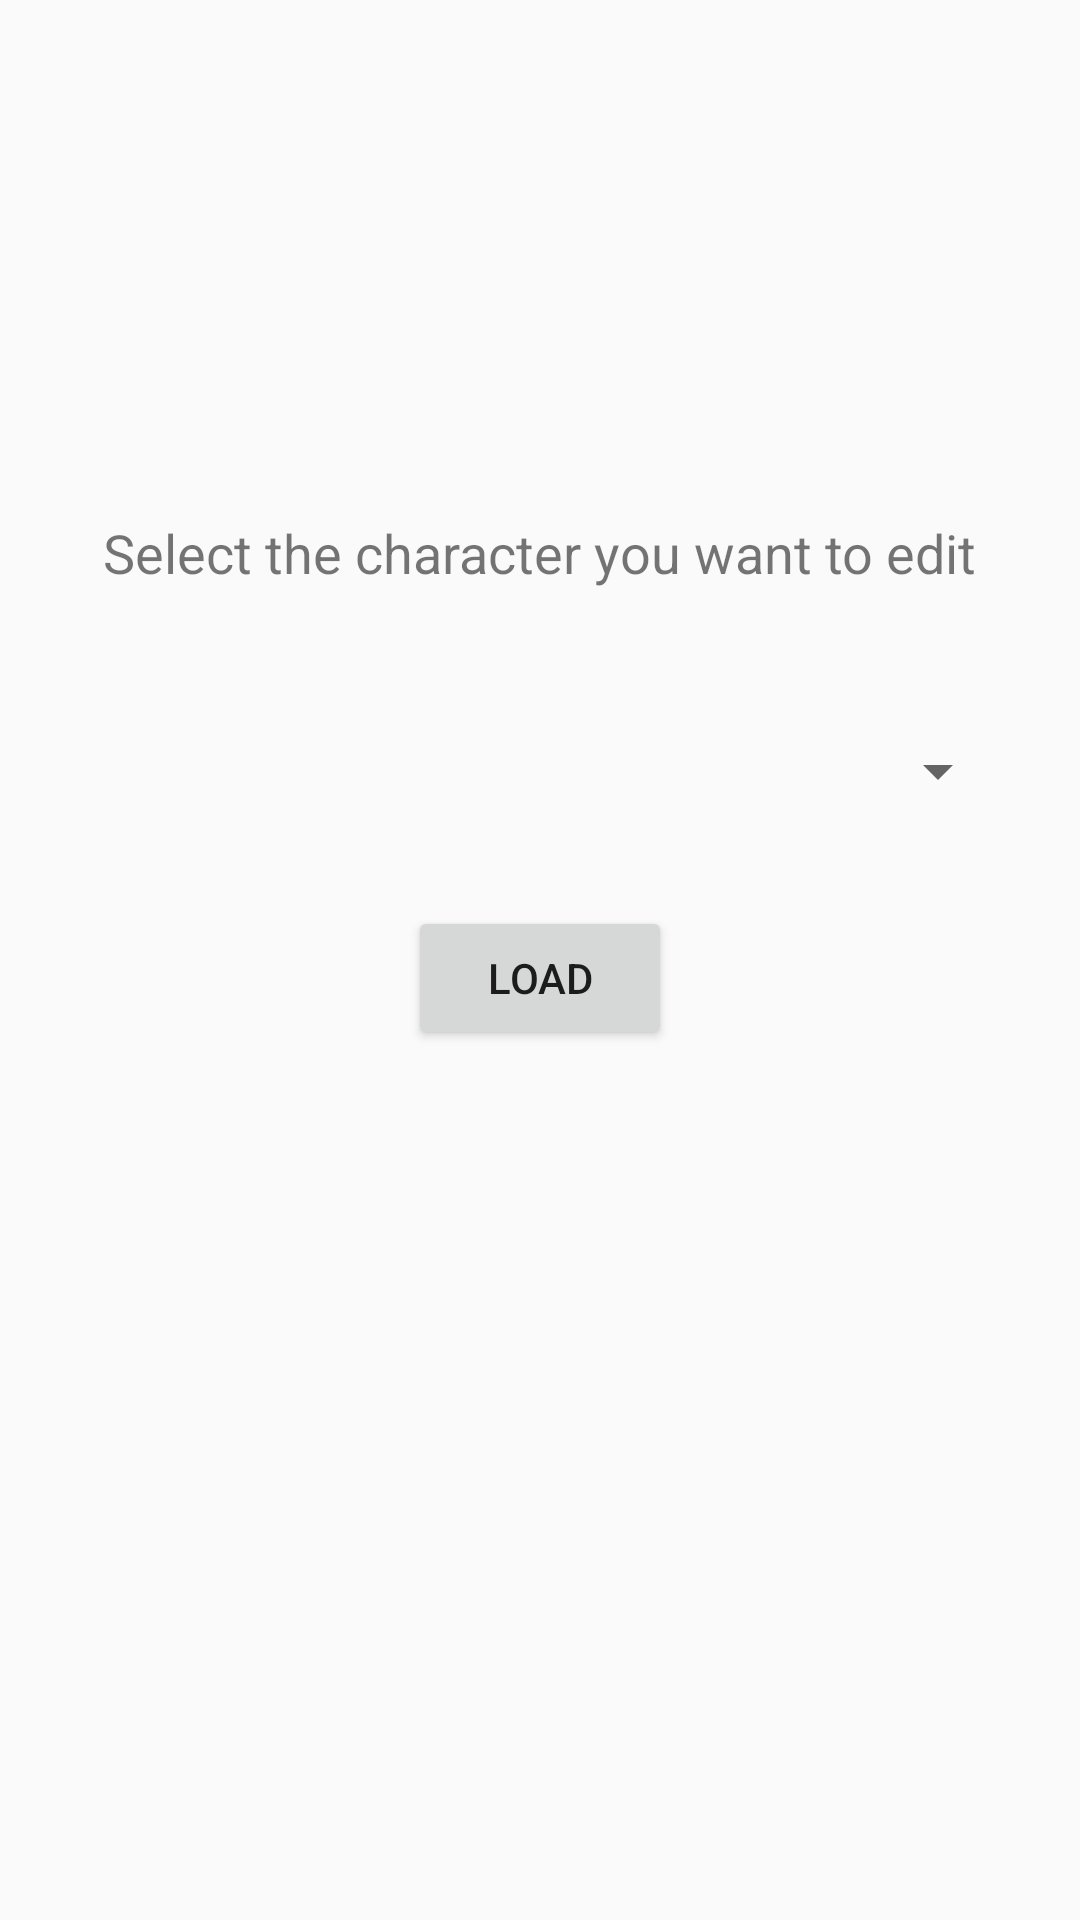

Write the Android layout XML for this screen, with the resource values it uses.
<!-- AndroidManifest.xml: application theme AppTheme -->
<!-- res/layout/activity_load_character.xml -->
<?xml version="1.0" encoding="utf-8"?>
<android.support.constraint.ConstraintLayout xmlns:android="http://schemas.android.com/apk/res/android"
    xmlns:app="http://schemas.android.com/apk/res-auto"
    xmlns:tools="http://schemas.android.com/tools"
    android:layout_width="match_parent"
    android:layout_height="match_parent"
    tools:context="com.noeselmastersonlosdados.sliferdragon.penandpapercompanion.GeneralMenus.LoadCharacter"
    tools:layout_editor_absoluteY="25dp">

    <TextView
        android:id="@+id/textView38"
        android:layout_width="wrap_content"
        android:layout_height="40dp"
        android:layout_marginTop="172dp"
        android:text="@string/edit_char_text"
        android:textSize="18sp"
        app:layout_constraintEnd_toEndOf="parent"
        app:layout_constraintLeft_toLeftOf="parent"
        app:layout_constraintRight_toRightOf="parent"
        app:layout_constraintStart_toStartOf="parent"
        app:layout_constraintTop_toTopOf="parent" />

    <Spinner
        android:id="@+id/charSpinner"
        android:layout_width="313dp"
        android:layout_height="74dp"
        android:layout_marginTop="8dp"
        app:layout_constraintLeft_toLeftOf="parent"
        app:layout_constraintRight_toRightOf="parent"
        app:layout_constraintTop_toBottomOf="@+id/textView38" />

    <Button
        android:id="@+id/button26"
        android:layout_width="wrap_content"
        android:layout_height="wrap_content"
        android:layout_marginEnd="8dp"
        android:layout_marginStart="8dp"
        android:layout_marginTop="8dp"
        android:onClick="load"
        android:text="@string/load"
        app:layout_constraintEnd_toEndOf="parent"
        app:layout_constraintStart_toStartOf="parent"
        app:layout_constraintTop_toBottomOf="@+id/charSpinner" />

</android.support.constraint.ConstraintLayout>
<!-- resources referenced by this layout -->
<resources>
  <string name="edit_char_text">Select the character you want to edit</string>
  <string name="load">Load</string>
  <style name="AppTheme" parent="Base.Theme.AppCompat.Light.DarkActionBar">
          
          <item name="colorPrimary">@color/colorPrimary</item>
          <item name="colorPrimaryDark">@color/colorPrimaryDark</item>
          <item name="colorAccent">@color/colorAccent</item>
      </style>
  <color name="colorPrimary">#3f51b5</color>
  <color name="colorPrimaryDark">#303F9F</color>
  <color name="colorAccent">#ff4081</color>
</resources>
